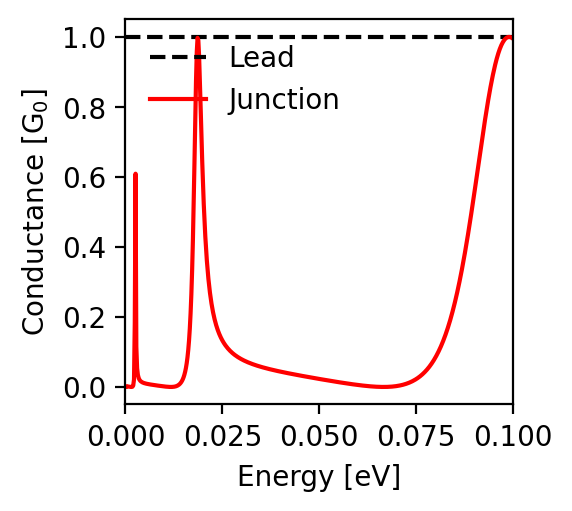

The file beside this chart, header and first rows:
energy; conductance
-0.1; 0.995
-0.0998; 0.997
-0.0996; 0.998
-0.0994; 0.999
-0.0992; 1.0
-0.099; 1.0
-0.0988; 1.0
-0.0986; 0.999
-0.0984; 0.998
-0.0982; 0.996
-0.098; 0.994
-0.0978; 0.992
-0.0976; 0.989
-0.0974; 0.985
-0.0972; 0.981
-0.097; 0.977
-0.0968; 0.971
-0.0966; 0.966
-0.0964; 0.959
-0.0962; 0.953
-0.096; 0.945
-0.0958; 0.938
-0.0956; 0.929
-0.0954; 0.92
-0.0952; 0.911
-0.095; 0.901
-0.0948; 0.891
-0.0946; 0.88
-0.0944; 0.868
-0.0942; 0.857
-0.094; 0.845
-0.0938; 0.832
-0.0936; 0.819
-0.0934; 0.806
-0.0932; 0.792
-0.093; 0.778
-0.0928; 0.764
-0.0926; 0.75
-0.0924; 0.735
-0.0922; 0.72
-0.092; 0.705
-0.0918; 0.69
-0.0916; 0.675
-0.0914; 0.66
-0.0912; 0.644
-0.091; 0.629
-0.0908; 0.613
-0.0906; 0.598
-0.0904; 0.583
-0.0902; 0.567
-0.09; 0.552
-0.0898; 0.537
-0.0896; 0.522
-0.0894; 0.507
-0.0892; 0.493
-0.089; 0.478
-0.0888; 0.464
-0.0886; 0.45
-0.0884; 0.436
-0.0882; 0.423
... 941 more rows
